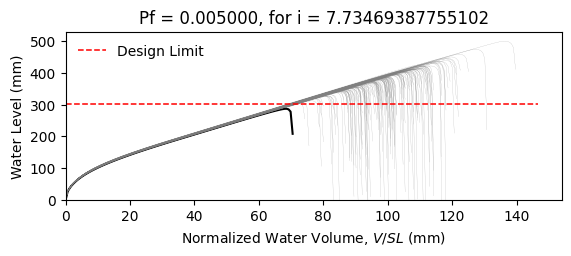

Source data for this figure (header and first rows):
W8X28, L = 360.0 in, slope = 0.020833333333333332 in/in, dead load = 6.944444444444444e-05 kip/in…
zwlim AISC Appendix 2, zwlim DAMP, zwlim Proposed for ASCE 7, zwlim Neglect Ponding, dhnom Denver, dhnom New York, dhnom New Orleans, dh Denver, dh New York, dh New Orleans, dmax
11.78, 10.26, 9.932, 12.98, 0.3412, 0.3412, 0.3412, 1.978, 1.978, 1.978, 16.04, Safe, 
11.78, 10.26, 9.932, 12.98, 0.3412, 0.3412, 0.3412, 1.978, 1.978, 1.978, 14.17, Safe, 
11.78, 10.26, 9.932, 12.98, 0.3412, 0.3412, 0.3412, 1.978, 1.978, 1.978, 13.72, Safe, 
11.78, 10.26, 9.932, 12.98, 0.3412, 0.3412, 0.3412, 1.978, 1.978, 1.978, 16.1, Safe, 
11.78, 10.26, 9.932, 12.98, 0.3412, 0.3412, 0.3412, 1.978, 1.978, 1.978, 13.31, Safe, 
11.78, 10.26, 9.932, 12.98, 0.3412, 0.3412, 0.3412, 1.978, 1.978, 1.978, 19.68, Safe, 
11.78, 10.26, 9.932, 12.98, 0.3412, 0.3412, 0.3412, 1.978, 1.978, 1.978, 14.97, Safe, 
11.78, 10.26, 9.932, 12.98, 0.3412, 0.3412, 0.3412, 1.978, 1.978, 1.978, 13.57, Safe, 
11.78, 10.26, 9.932, 12.98, 0.3412, 0.3412, 0.3412, 1.978, 1.978, 1.978, 15.61, Safe, 
11.78, 10.26, 9.932, 12.98, 0.3412, 0.3412, 0.3412, 1.978, 1.978, 1.978, 14.68, Safe, 
11.78, 10.26, 9.932, 12.98, 0.3412, 0.3412, 0.3412, 1.978, 1.978, 1.978, 12.84, Safe, 
11.78, 10.26, 9.932, 12.98, 0.3412, 0.3412, 0.3412, 1.978, 1.978, 1.978, 12.54, Safe, 
11.78, 10.26, 9.932, 12.98, 0.3412, 0.3412, 0.3412, 1.978, 1.978, 1.978, 15.86, Safe, 
11.78, 10.26, 9.932, 12.98, 0.3412, 0.3412, 0.3412, 1.978, 1.978, 1.978, 13.88, Safe, 
11.78, 10.26, 9.932, 12.98, 0.3412, 0.3412, 0.3412, 1.978, 1.978, 1.978, 16.02, Safe, 
11.78, 10.26, 9.932, 12.98, 0.3412, 0.3412, 0.3412, 1.978, 1.978, 1.978, 14.57, Safe, 
11.78, 10.26, 9.932, 12.98, 0.3412, 0.3412, 0.3412, 1.978, 1.978, 1.978, 15.09, Safe, 
11.78, 10.26, 9.932, 12.98, 0.3412, 0.3412, 0.3412, 1.978, 1.978, 1.978, 16.53, Safe, 
11.78, 10.26, 9.932, 12.98, 0.3412, 0.3412, 0.3412, 1.978, 1.978, 1.978, 13.51, Safe, 
11.78, 10.26, 9.932, 12.98, 0.3412, 0.3412, 0.3412, 1.978, 1.978, 1.978, 14.28, Safe, 
11.78, 10.26, 9.932, 12.98, 0.3412, 0.3412, 0.3412, 1.978, 1.978, 1.978, 13.43, Safe, 
11.78, 10.26, 9.932, 12.98, 0.3412, 0.3412, 0.3412, 1.978, 1.978, 1.978, 15.91, Safe, 
11.78, 10.26, 9.932, 12.98, 0.3412, 0.3412, 0.3412, 1.978, 1.978, 1.978, 16.36, Safe, 
11.78, 10.26, 9.932, 12.98, 0.3412, 0.3412, 0.3412, 1.978, 1.978, 1.978, 14.75, Safe, 
11.78, 10.26, 9.932, 12.98, 0.3412, 0.3412, 0.3412, 1.978, 1.978, 1.978, 14.23, Safe, 
11.78, 10.26, 9.932, 12.98, 0.3412, 0.3412, 0.3412, 1.978, 1.978, 1.978, 12.52, Safe, 
11.78, 10.26, 9.932, 12.98, 0.3412, 0.3412, 0.3412, 1.978, 1.978, 1.978, 15.65, Safe, 
11.78, 10.26, 9.932, 12.98, 0.3412, 0.3412, 0.3412, 1.978, 1.978, 1.978, 15.17, Safe, 
11.78, 10.26, 9.932, 12.98, 0.3412, 0.3412, 0.3412, 1.978, 1.978, 1.978, 13.62, Safe, 
11.78, 10.26, 9.932, 12.98, 0.3412, 0.3412, 0.3412, 1.978, 1.978, 1.978, 16.96, Safe, 
11.78, 10.26, 9.932, 12.98, 0.3412, 0.3412, 0.3412, 1.978, 1.978, 1.978, 15.18, Safe, 
11.78, 10.26, 9.932, 12.98, 0.3412, 0.3412, 0.3412, 1.978, 1.978, 1.978, 15.5, Safe, 
11.78, 10.26, 9.932, 12.98, 0.3412, 0.3412, 0.3412, 1.978, 1.978, 1.978, 14.06, Safe, 
11.78, 10.26, 9.932, 12.98, 0.3412, 0.3412, 0.3412, 1.978, 1.978, 1.978, 16.6, Safe, 
11.78, 10.26, 9.932, 12.98, 0.3412, 0.3412, 0.3412, 1.978, 1.978, 1.978, 15.77, Safe, 
11.78, 10.26, 9.932, 12.98, 0.3412, 0.3412, 0.3412, 1.978, 1.978, 1.978, 13.55, Safe, 
11.78, 10.26, 9.932, 12.98, 0.3412, 0.3412, 0.3412, 1.978, 1.978, 1.978, 15.27, Safe, 
11.78, 10.26, 9.932, 12.98, 0.3412, 0.3412, 0.3412, 1.978, 1.978, 1.978, 15.56, Safe, 
11.78, 10.26, 9.932, 12.98, 0.3412, 0.3412, 0.3412, 1.978, 1.978, 1.978, 16.19, Safe, 
11.78, 10.26, 9.932, 12.98, 0.3412, 0.3412, 0.3412, 1.978, 1.978, 1.978, 13.03, Safe, 
11.78, 10.26, 9.932, 12.98, 0.3412, 0.3412, 0.3412, 1.978, 1.978, 1.978, 16.74, Safe, 
11.78, 10.26, 9.932, 12.98, 0.3412, 0.3412, 0.3412, 1.978, 1.978, 1.978, 14.13, Safe, 
11.78, 10.26, 9.932, 12.98, 0.3412, 0.3412, 0.3412, 1.978, 1.978, 1.978, 14.68, Safe, 
11.78, 10.26, 9.932, 12.98, 0.3412, 0.3412, 0.3412, 1.978, 1.978, 1.978, 14.5, Safe, 
11.78, 10.26, 9.932, 12.98, 0.3412, 0.3412, 0.3412, 1.978, 1.978, 1.978, 16.21, Safe, 
11.78, 10.26, 9.932, 12.98, 0.3412, 0.3412, 0.3412, 1.978, 1.978, 1.978, 12.92, Safe, 
11.78, 10.26, 9.932, 12.98, 0.3412, 0.3412, 0.3412, 1.978, 1.978, 1.978, 14.9, Safe, 
11.78, 10.26, 9.932, 12.98, 0.3412, 0.3412, 0.3412, 1.978, 1.978, 1.978, 13.91, Safe, 
11.78, 10.26, 9.932, 12.98, 0.3412, 0.3412, 0.3412, 1.978, 1.978, 1.978, 14.97, Safe, 
11.78, 10.26, 9.932, 12.98, 0.3412, 0.3412, 0.3412, 1.978, 1.978, 1.978, 13.64, Safe, 
11.78, 10.26, 9.932, 12.98, 0.3412, 0.3412, 0.3412, 1.978, 1.978, 1.978, 15.9, Safe, 
11.78, 10.26, 9.932, 12.98, 0.3412, 0.3412, 0.3412, 1.978, 1.978, 1.978, 12.06, Safe, 
11.78, 10.26, 9.932, 12.98, 0.3412, 0.3412, 0.3412, 1.978, 1.978, 1.978, 15.09, Safe, 
11.78, 10.26, 9.932, 12.98, 0.3412, 0.3412, 0.3412, 1.978, 1.978, 1.978, 13.99, Safe, 
11.78, 10.26, 9.932, 12.98, 0.3412, 0.3412, 0.3412, 1.978, 1.978, 1.978, 17.03, Safe, 
11.78, 10.26, 9.932, 12.98, 0.3412, 0.3412, 0.3412, 1.978, 1.978, 1.978, 13.8, Safe, 
11.78, 10.26, 9.932, 12.98, 0.3412, 0.3412, 0.3412, 1.978, 1.978, 1.978, 14.63, Safe, 
11.78, 10.26, 9.932, 12.98, 0.3412, 0.3412, 0.3412, 1.978, 1.978, 1.978, 13.8, Safe, 
11.78, 10.26, 9.932, 12.98, 0.3412, 0.3412, 0.3412, 1.978, 1.978, 1.978, 12.68, Safe, 
... 142 more rows
